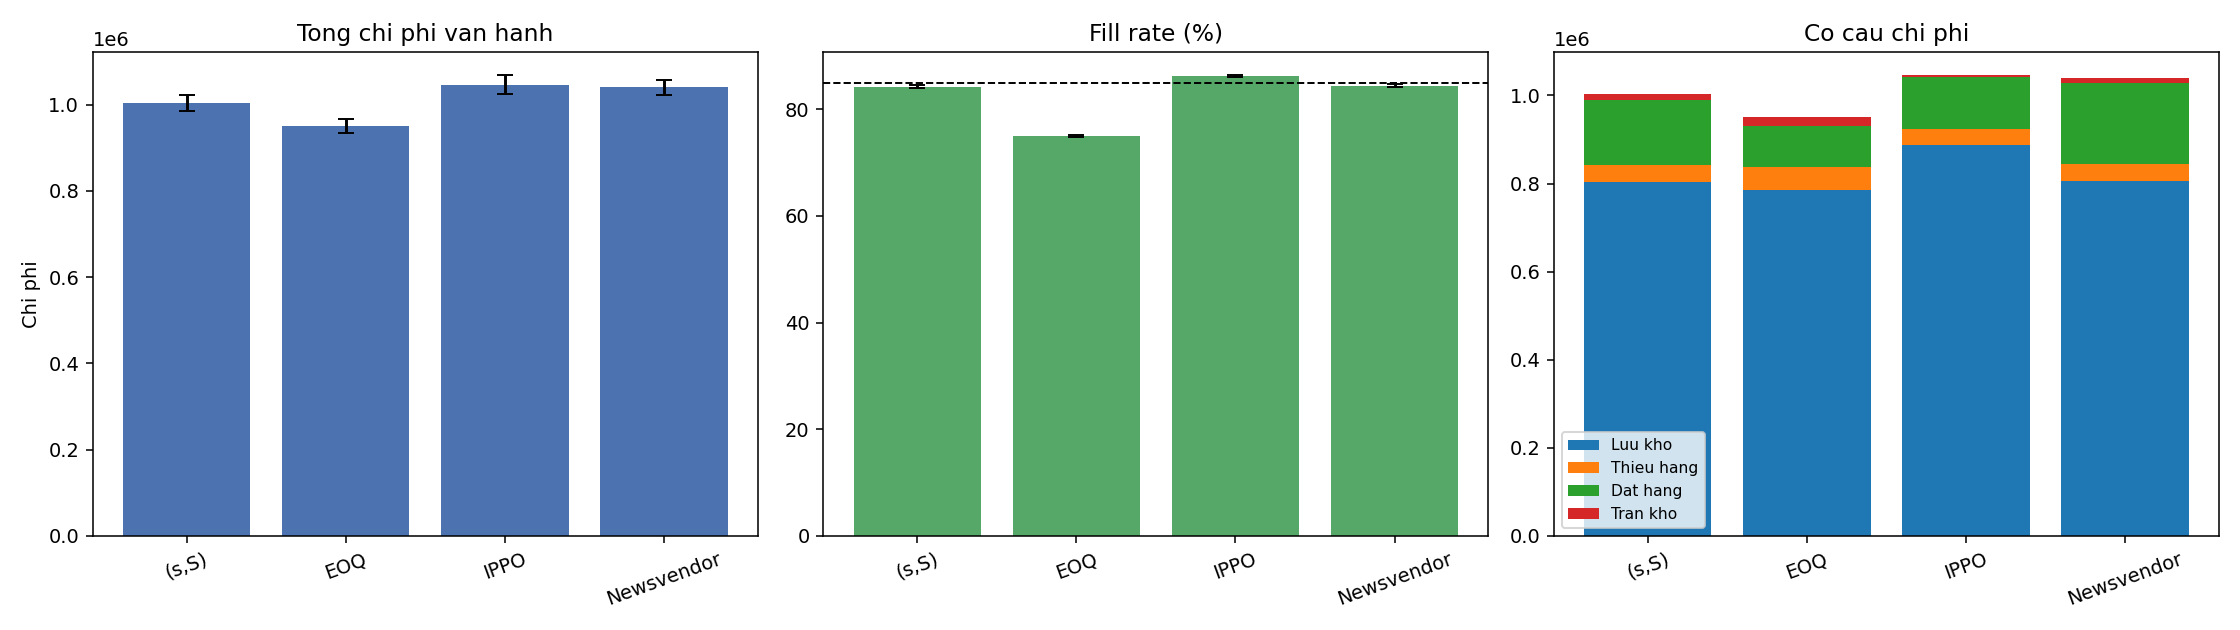

The table this chart was drawn from, first rows:
policy, total_cost_mean, total_cost_std, holding_cost_mean, holding_cost_std, stockout_cost_mean, stockout_cost_std, ordering_cost_mean, ordering_cost_std, overflow_cost_mean, overflow_cost_std, fill_rate_mean, fill_rate_std, avg_inventory_mean, avg_inventory_std, n_order_events_mean, n_order_events_std, inventory_std_mean, inventory_std_std, service_penalty_shaping_mean, service_penalty_shaping_std
(s,S), 1003584, 19088, 803997, 21926, 37393, 725, 149455, 1900, 12740, 1154, 0.8423, 0.002722, 2203, 60.07, 29891, 380.1, 707.4, 35.3, 365988, 35446
EOQ, 951263, 16154, 785408, 19110, 52599, 1226, 92853, 1361, 20403, 1303, 0.7501, 0.001929, 2152, 52.36, 18571, 272.2, 553.6, 20.42, 1699353, 50507
IPPO, 1045866, 22112, 886581, 23727, 36617, 483.7, 119131, 1583, 3536, 686.7, 0.8625, 0.001403, 2429, 65, 23826, 316.5, 847.3, 45.51, 187683, 9163
Newsvendor, 1039680, 16649, 805053, 19450, 38400, 725.2, 184622, 2230, 11605, 1137, 0.8447, 0.002593, 2206, 53.29, 36924, 445.9, 767, 31.78, 337182, 28810
